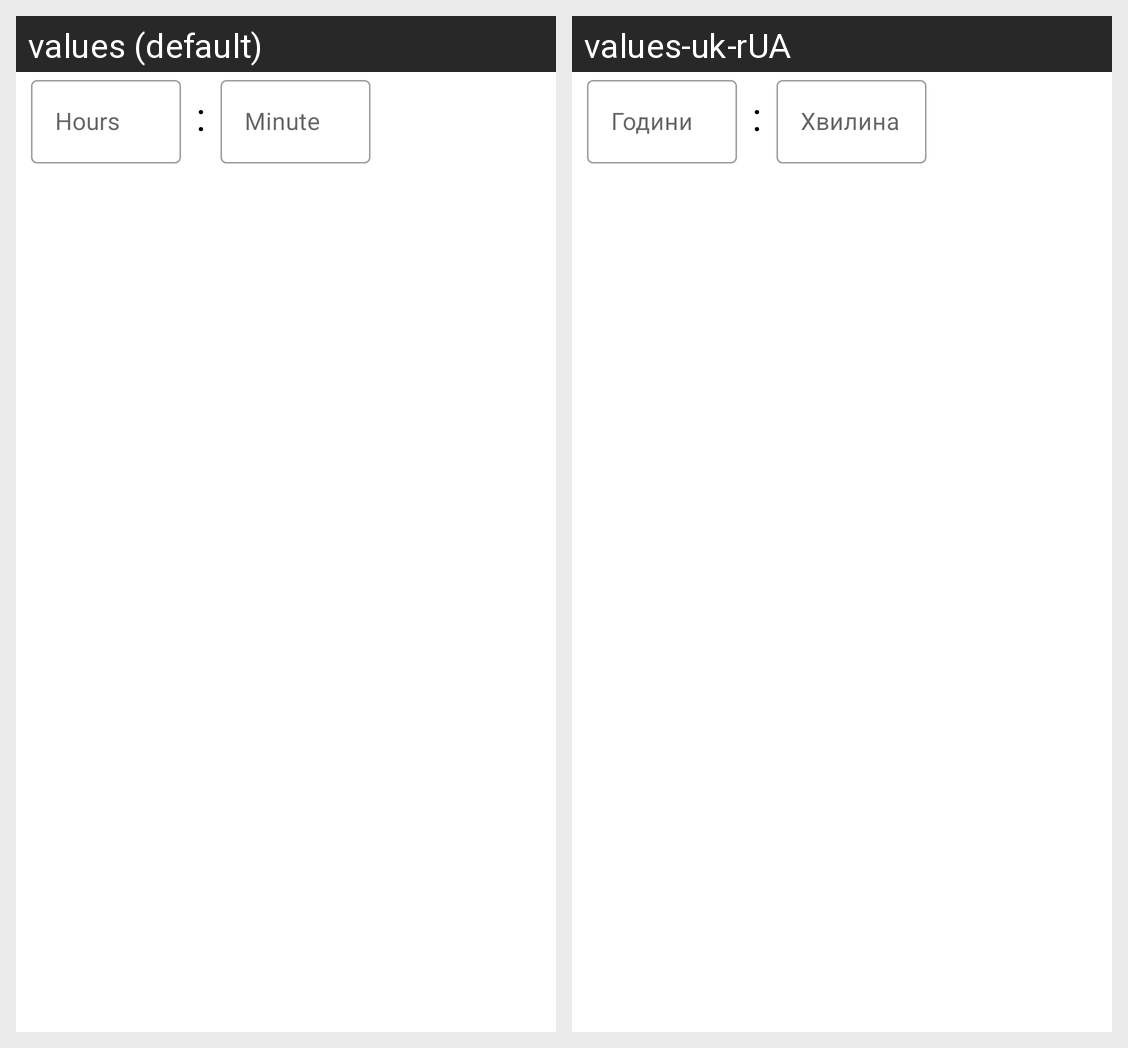

Strings drawn on this Android screen and how each of the app's shown locales translates them:
Android screen res/layout/time_input_layout.xml rendered under 2 locales, left to right: values (default), values-uk-rUA. Device: Nexus 5 (rendered at 1080×1920; each locale shown at half size, 540×960, under a caption strip naming it); theme Theme.AirportApp.
Strings drawn on this screen, with the default value and each locale's value (text and hints the layout hard-codes, and strings that could not be matched under every locale, appear in the picture but are not listed):

hours
  values: Hours
  values-uk-rUA: Години

minute
  values: Minute
  values-uk-rUA: Хвилина
